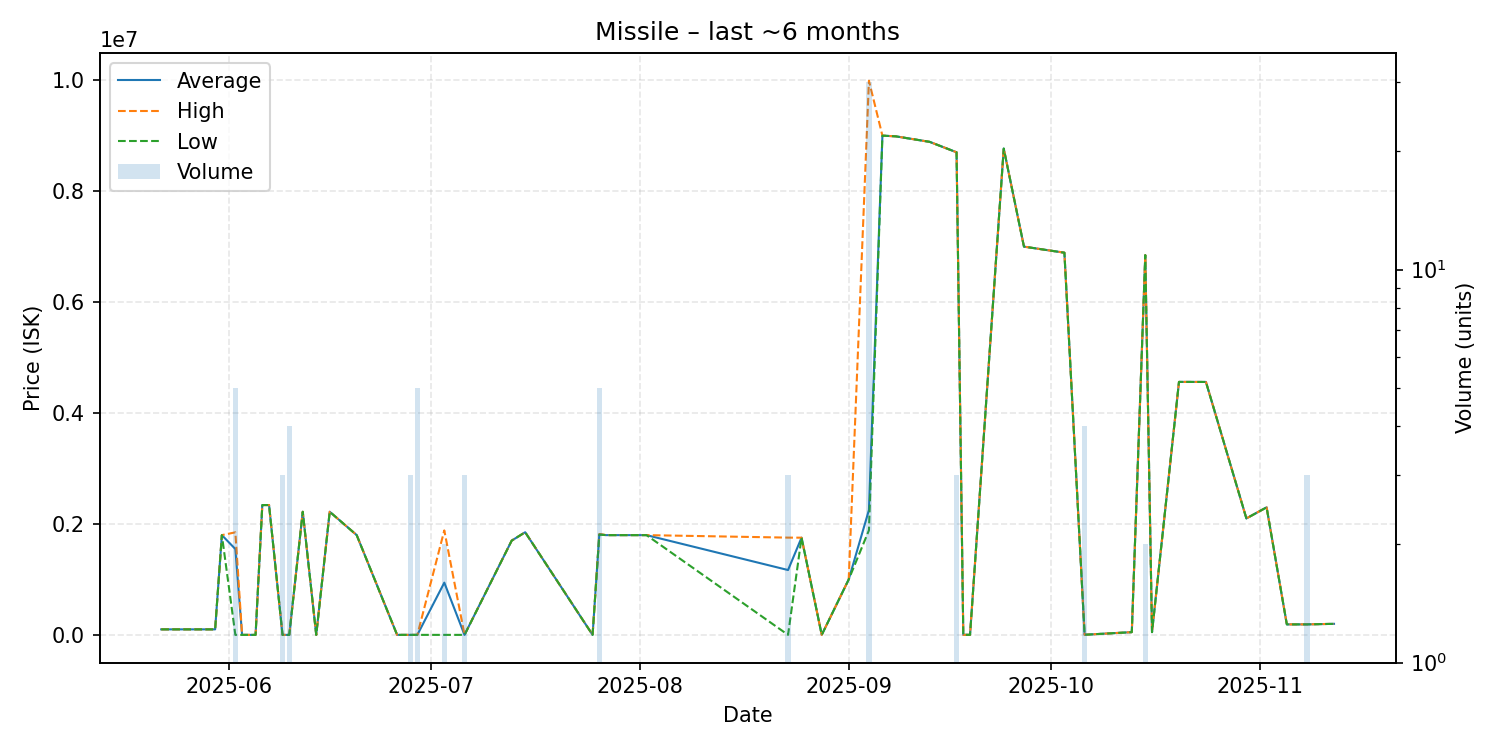

The data file committed next to this chart (first rows):
date, average, highest, lowest, order_count, volume
2025-05-22, 100400, 100400, 100400, 1, 1
2025-05-30, 100400, 100400, 100400, 1, 1
2025-05-31, 1799000, 1799000, 1799000, 1, 1
2025-06-02, 1548400, 1849500, 1001, 5, 5
2025-06-03, 1001, 1001, 1001, 1, 1
2025-06-05, 1001, 1001, 1001, 1, 1
2025-06-06, 2341000, 2341000, 2341000, 1, 1
2025-06-07, 2341000, 2341000, 2341000, 1, 1
2025-06-09, 1002, 1002, 1001, 2, 3
2025-06-10, 1001, 1001, 1001, 2, 4
2025-06-12, 2220000, 2220000, 2220000, 1, 1
2025-06-14, 1001, 1001, 1001, 1, 1
2025-06-16, 2220000, 2220000, 2220000, 1, 1
2025-06-20, 1800000, 1800000, 1800000, 1, 1
2025-06-26, 1001, 1001, 1001, 1, 1
2025-06-28, 1002, 1002, 1002, 2, 3
2025-06-29, 1002, 1002, 1002, 2, 5
2025-07-03, 942502, 1884000, 1005, 2, 2
2025-07-06, 1005, 1005, 1005, 1, 3
2025-07-13, 1700000, 1700000, 1700000, 1, 1
2025-07-15, 1851000, 1851000, 1851000, 1, 1
2025-07-25, 1135, 1135, 1135, 1, 1
2025-07-26, 1813000, 1818500, 1809000, 4, 5
2025-07-27, 1799000, 1799000, 1799000, 1, 1
2025-08-02, 1799000, 1799000, 1799000, 1, 1
2025-08-23, 1169712, 1754000, 1135, 3, 3
2025-08-25, 1753000, 1753000, 1753000, 1, 1
2025-08-28, 1135, 1135, 1135, 1, 1
2025-09-01, 1000000, 1000000, 1000000, 1, 1
2025-09-04, 2251733, 9990000, 1886000, 13, 30
2025-09-06, 9000000, 9000000, 9000000, 1, 1
2025-09-08, 8987000, 8987000, 8987000, 1, 1
2025-09-13, 8888000, 8888000, 8888000, 1, 1
2025-09-17, 8700000, 8700000, 8700000, 1, 3
2025-09-18, 2003, 2003, 2003, 1, 1
2025-09-19, 2003, 2003, 2003, 1, 1
2025-09-24, 8767000, 8767000, 8767000, 1, 1
2025-09-27, 6999000, 6999000, 6999000, 1, 1
2025-10-03, 6890000, 6890000, 6890000, 1, 1
2025-10-06, 3000, 3000, 3000, 1, 4
2025-10-13, 50000, 50000, 50000, 1, 1
2025-10-15, 6846000, 6846000, 6846000, 2, 2
2025-10-16, 50000, 50000, 50000, 1, 1
2025-10-20, 4561000, 4561000, 4561000, 1, 1
2025-10-24, 4560000, 4560000, 4560000, 1, 1
2025-10-30, 2100000, 2100000, 2100000, 1, 1
2025-11-02, 2300000, 2300000, 2300000, 1, 1
2025-11-05, 190100, 190100, 190100, 1, 1
2025-11-08, 190100, 190100, 190100, 2, 3
2025-11-12, 200000, 200000, 200000, 1, 1
